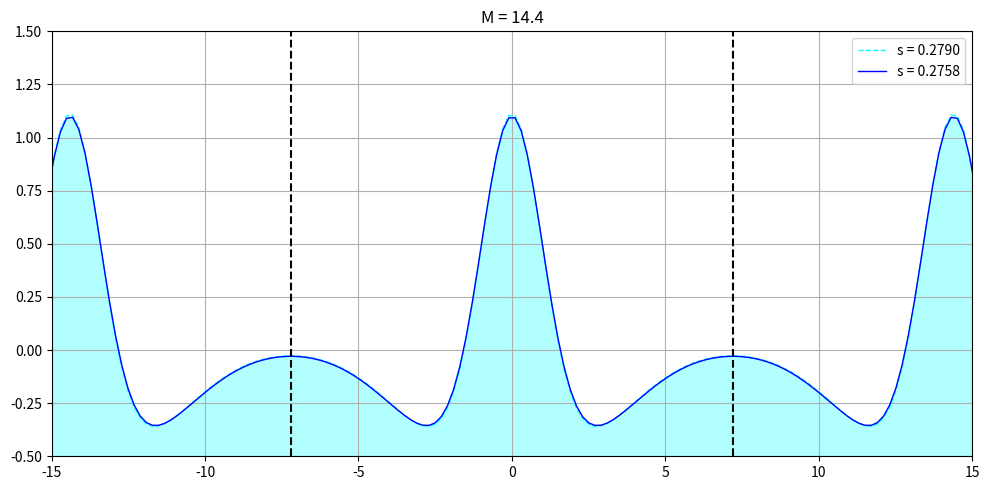

Here is the Python script that generated this plot:


# %%
import numpy as np
from scipy.integrate import quad
import matplotlib.pyplot as plt

# Scaling factor
C = 4

# Define color manually since 'colors' dictionary is undefined
CYAN_FILL = '#aeeeee'  # Light cyan color

def gaussian(x, mu, sig):
    return C / (sig * np.sqrt(2 * np.pi)) * np.exp(-0.5 * ((x - mu) / sig) ** 2)

def gaussian_der(x, mu, sig):
    return - (x - mu) / sig * gaussian(x, mu, sig)

def wave(x, mu, sig):
    factor = 2
    return (
        gaussian(x, mu, sig)
        - 0.5 * gaussian(x, mu - factor * sig, factor * sig)
        - 0.5 * gaussian(x, mu + factor * sig, factor * sig)
    )

def wave_der(x, mu, sig):
    return (
        gaussian_der(x, mu, sig)
        - 0.5 * gaussian_der(x, mu - 2 * sig, 2 * sig)
        - 0.5 * gaussian_der(x, mu + 2 * sig, 2 * sig)
    )

def multi_wave(x, m, sig, n_obstacles):
    superposed = wave(x, 0, sig)
    for factor in range(n_obstacles // 2):
        superposed += wave(x, (factor + 1) * m, sig) + wave(x, (-factor - 1) * m, sig)
    return superposed

def multi_wave_der(x, m, sig, n_obstacles):
    superposed = wave_der(x, 0, sig)
    for factor in range(n_obstacles // 2):
        superposed += wave_der(x, (factor + 1) * m, sig) + wave_der(x, (-factor - 1) * m, sig)
    return superposed

def gravitational_energy(x, m, sig, n_obstacles, rho=1000, g=9.81):
    fn = lambda x: multi_wave(np.array([x]), m, sig, n_obstacles) ** 2
    Ep = 0.5 * rho * g * quad(fn, -m/2, m/2)[0]
    return Ep

def surface_tension_energy(x, m, sig, n_obstacles, T=0.072):
    fn = lambda x_val: np.sqrt(1 + multi_wave_der(np.array([x_val]), m, sig, n_obstacles) ** 2) - 1
    Ep = T * quad(fn, -m/2, m/2)[0]
    return Ep

def compute_steepness(x, eta):
    x_max = x[np.argmin(np.abs(x))]
    eta_max = eta[np.argmin(np.abs(x))]

    eta_min_0 = np.min(eta)
    aux = eta - eta_min_0 - 0.01 * (eta_max - eta_min_0)
    idx = np.where((aux < 0) & (x > x_max))[0][0]
    x_min = x[idx]
    eta_min_10 = eta[idx]

    s = (eta_max - eta_min_10) / (2 * (x_min - x_max))
    return s

def plot_single_wave(ax, x, mu_wave, std, line_color, label):
    y = wave(x, mu_wave, std)
    ax.plot(x, y, color=line_color, lw=2.5, label=label)
    ax.plot(x, gaussian(x, mu_wave, std), ls='--', c='k', alpha=0.5)
    ax.plot(x, -0.5 * gaussian(x, mu_wave - 2 * std, 2 * std), ls='--', c='k', alpha=0.5)
    ax.plot(x, -0.5 * gaussian(x, mu_wave + 2 * std, 2 * std), ls='--', c='k', alpha=0.5)
    ax.fill_between(x, y1=-1, y2=y, color=CYAN_FILL, alpha=0.3)

def plot_multiple_wave(ax, x, m, std, n_obstacles, line_color, label, fill=True, ls='-'):
    superposed = multi_wave(x, m, std, n_obstacles)
    ax.plot(x, superposed, ls=ls, c=line_color, label=label)
    if fill:
        ax.fill_between(x, y1=-1, y2=superposed, color=CYAN_FILL, alpha=0.3)
    return superposed

# Plot multiple Gaussian wave
x = np.linspace(-100, 100, 1000)
sig_0 = 1
m = 14.4
n_obstacles = 11
superposed0 = multi_wave(x, m, sig_0, n_obstacles)
s0 = compute_steepness(x,superposed0)
Ep_0 = gravitational_energy(x, m, sig_0, n_obstacles, rho=1000, g=9.81)
sig = 1.01
superposed = multi_wave(x, m, sig, n_obstacles)
s = compute_steepness(x,superposed)
Ep = gravitational_energy(x, m, sig, n_obstacles, rho=1000, g=9.81) + surface_tension_energy(x, m, sig, n_obstacles, T=0.072)

print(Ep_0 - Ep)

plt.figure(figsize=(10, 5))
plt.ylim(-0.5,1.5)
plt.xlim(-15,15)
plt.plot(x, superposed0, color='cyan', lw=1, label=f's = {s0:.4f}', ls = "--")
plt.plot(x, superposed, color='blue', lw=1, label=f's = {s:.4f}', ls = "-")
plt.fill_between(x, -1, superposed, color='cyan', alpha=0.3)
plt.vlines(m/2,-0.5,1.5,'k',ls="--")
plt.vlines(-m/2,-0.5,1.5,'k',ls="--")
plt.title(f'M = {m}')
plt.legend()
plt.grid(True)
plt.tight_layout()
plt.show()

